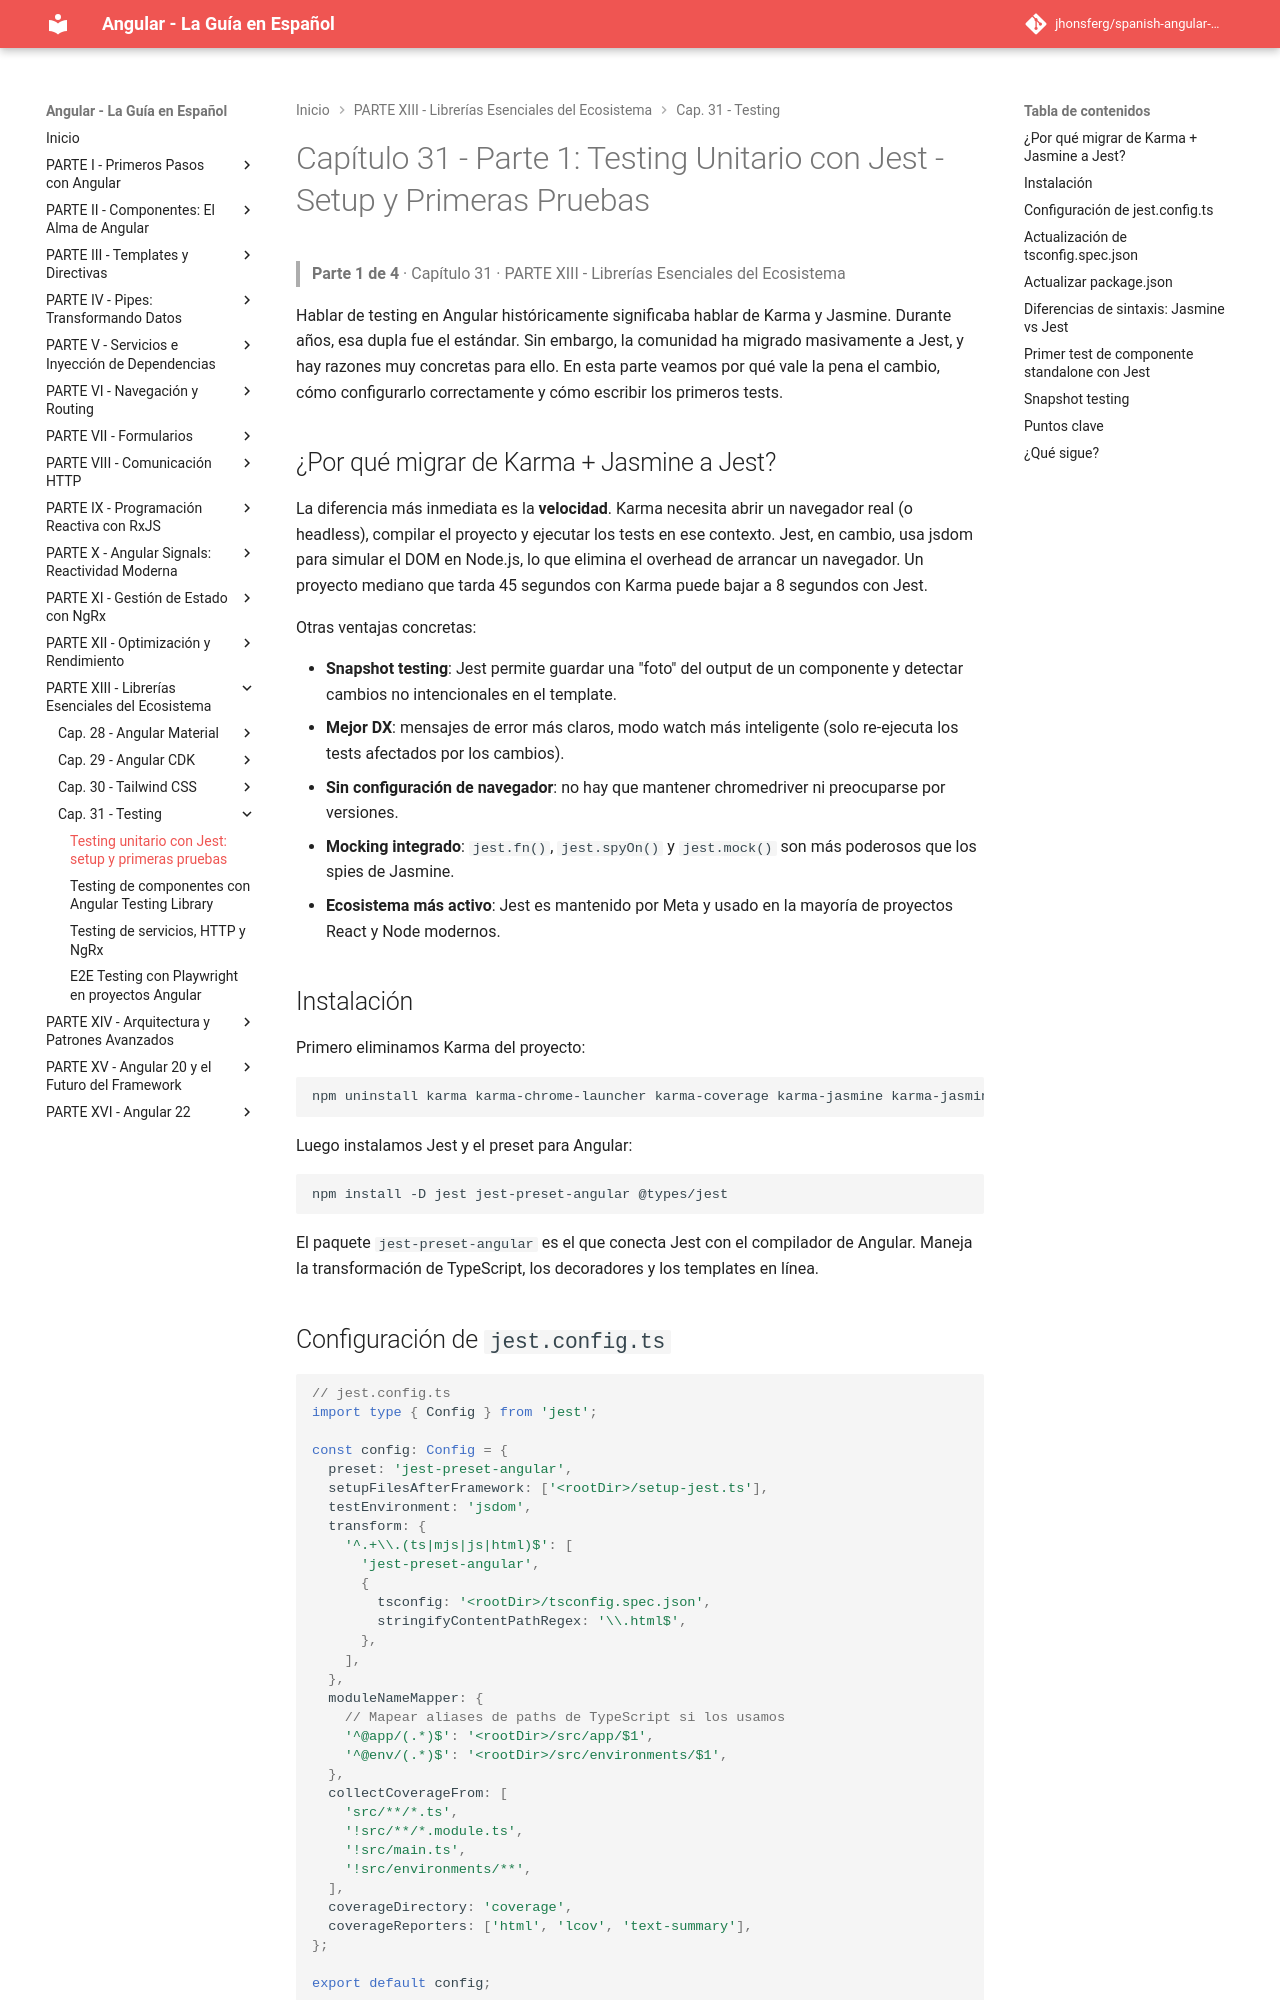

repository: jhonsferg/spanish-angular-guide · page: 31-testing/1-testing-unitario-con-jest-setup-y-primeras-pruebas/index.html · generator: mkdocs

# Capítulo 31 - Parte 1: Testing Unitario con Jest - Setup y Primeras Pruebas

> **Parte 1 de 4** · Capítulo 31 · PARTE XIII - Librerías Esenciales del Ecosistema

Hablar de testing en Angular históricamente significaba hablar de Karma y Jasmine. Durante años, esa dupla fue el estándar. Sin embargo, la comunidad ha migrado masivamente a Jest, y hay razones muy concretas para ello. En esta parte veamos por qué vale la pena el cambio, cómo configurarlo correctamente y cómo escribir los primeros tests.

## ¿Por qué migrar de Karma + Jasmine a Jest?

La diferencia más inmediata es la **velocidad**. Karma necesita abrir un navegador real (o headless), compilar el proyecto y ejecutar los tests en ese contexto. Jest, en cambio, usa jsdom para simular el DOM en Node.js, lo que elimina el overhead de arrancar un navegador. Un proyecto mediano que tarda 45 segundos con Karma puede bajar a 8 segundos con Jest.

Otras ventajas concretas:

- **Snapshot testing**: Jest permite guardar una "foto" del output de un componente y detectar cambios no intencionales en el template.
- **Mejor DX**: mensajes de error más claros, modo watch más inteligente (solo re-ejecuta los tests afectados por los cambios).
- **Sin configuración de navegador**: no hay que mantener chromedriver ni preocuparse por versiones.
- **Mocking integrado**: `jest.fn()`, `jest.spyOn()` y `jest.mock()` son más poderosos que los spies de Jasmine.
- **Ecosistema más activo**: Jest es mantenido por Meta y usado en la mayoría de proyectos React y Node modernos.

## Instalación

Primero eliminamos Karma del proyecto:

```bash
npm uninstall karma karma-chrome-launcher karma-coverage karma-jasmine karma-jasmine-html-reporter
```

Luego instalamos Jest y el preset para Angular:

```bash
npm install -D jest jest-preset-angular @types/jest
```

El paquete `jest-preset-angular` es el que conecta Jest con el compilador de Angular. Maneja la transformación de TypeScript, los decoradores y los templates en línea.
